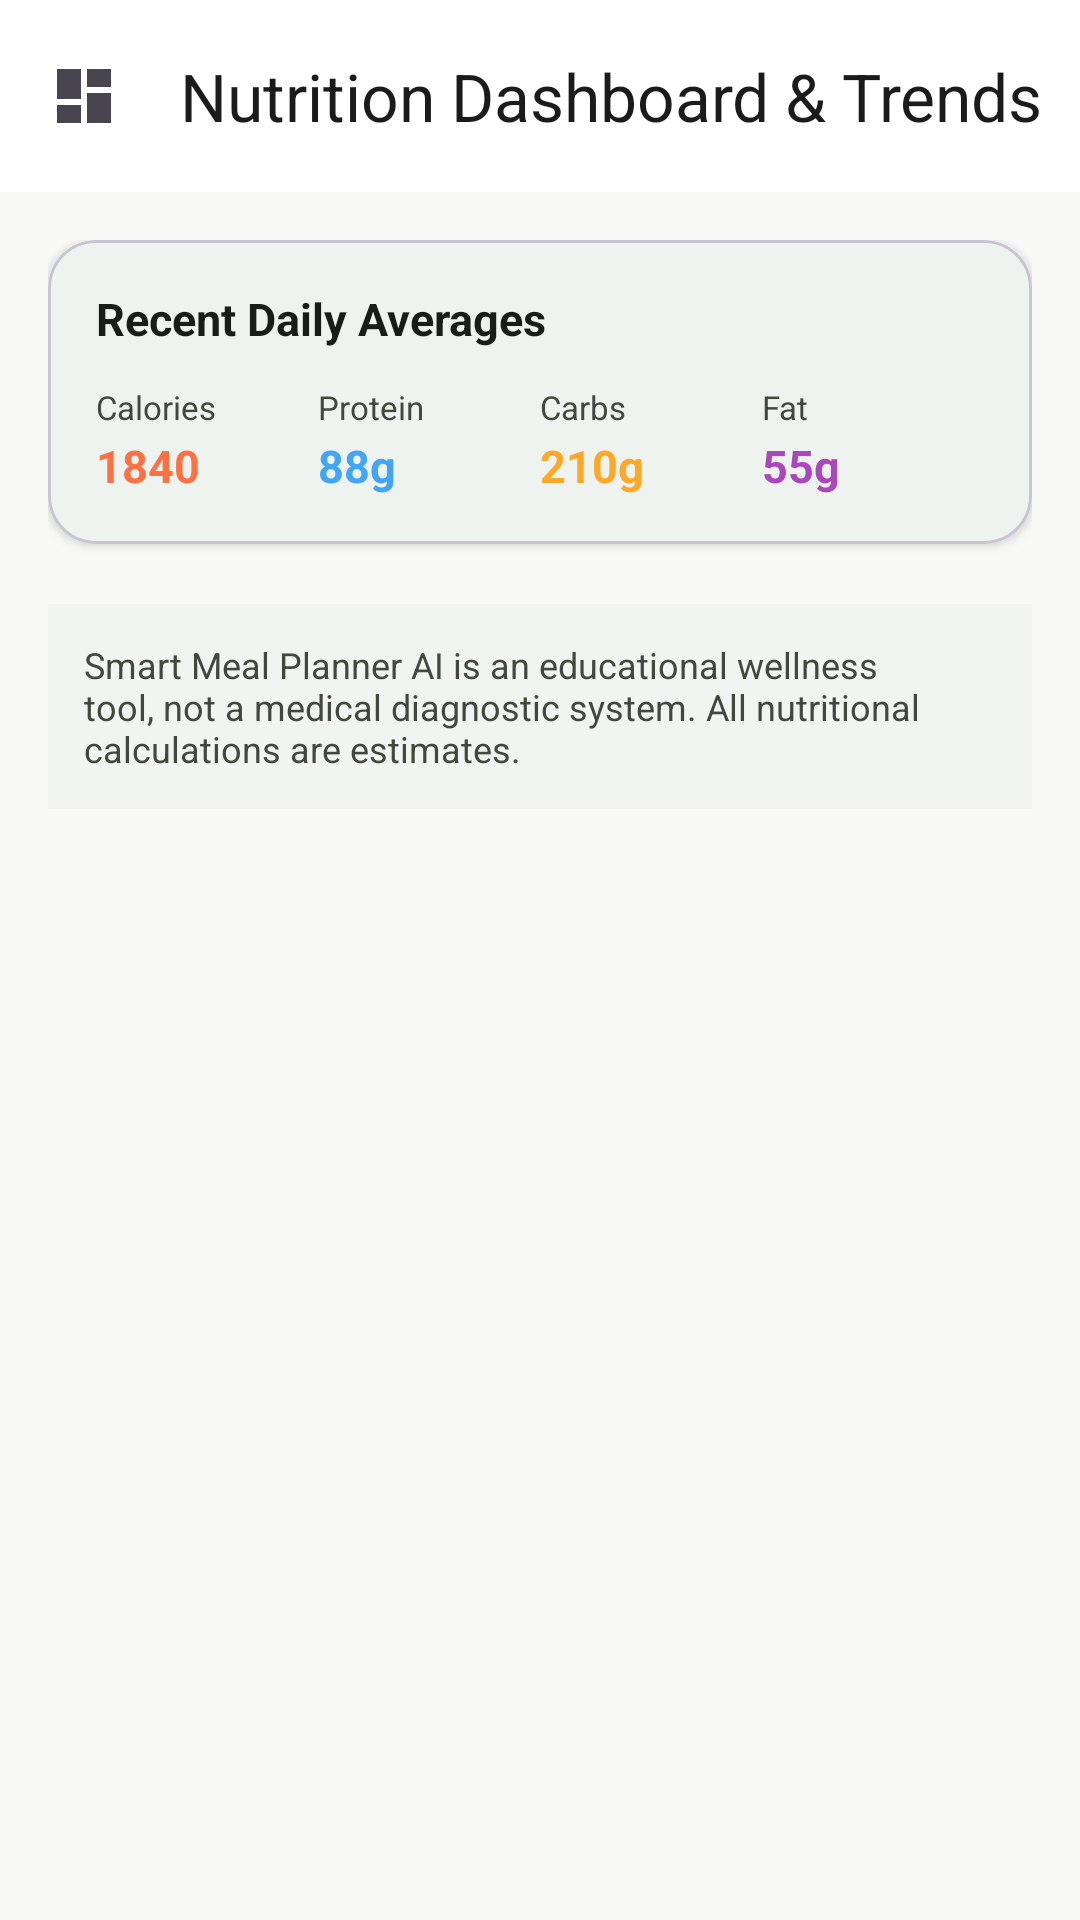

Here is an Android app screen rendered from its layout file. Give the layout XML and the strings, colors and styles it references.
<!-- AndroidManifest.xml: application theme Theme.SmartMealPlannerAI -->
<!-- res/layout/activity_nutrition_dashboard.xml -->
<?xml version="1.0" encoding="utf-8"?>
<ScrollView xmlns:android="http://schemas.android.com/apk/res/android"
    xmlns:app="http://schemas.android.com/apk/res-auto"
    android:layout_width="match_parent"
    android:layout_height="match_parent"
    android:fillViewport="true"
    android:background="@color/background">

    <LinearLayout
        android:layout_width="match_parent"
        android:layout_height="wrap_content"
        android:orientation="vertical">

        <com.google.android.material.appbar.MaterialToolbar
            android:id="@+id/toolbarNutrition"
            android:layout_width="match_parent"
            android:layout_height="?attr/actionBarSize"
            android:background="@color/surface"
            app:title="Nutrition Dashboard &amp; Trends"
            app:navigationIcon="@drawable/ic_nav_dashboard"
            app:titleTextColor="@color/on_surface" />

        <LinearLayout
            android:layout_width="match_parent"
            android:layout_height="wrap_content"
            android:orientation="vertical"
            android:padding="16dp">

            
            <com.google.android.material.card.MaterialCardView
                android:layout_width="match_parent"
                android:layout_height="wrap_content"
                app:cardCornerRadius="16dp"
                app:cardElevation="2dp"
                app:cardBackgroundColor="@color/surface">

                <LinearLayout
                    android:layout_width="match_parent"
                    android:layout_height="wrap_content"
                    android:orientation="vertical"
                    android:padding="16dp">

                    <TextView
                        android:layout_width="wrap_content"
                        android:layout_height="wrap_content"
                        android:text="Recent Daily Averages"
                        android:textColor="@color/on_surface"
                        android:textSize="15sp"
                        android:textStyle="bold" />

                    <LinearLayout
                        android:layout_width="match_parent"
                        android:layout_height="wrap_content"
                        android:layout_marginTop="12dp"
                        android:orientation="horizontal"
                        android:weightSum="4">

                        <LinearLayout
                            android:layout_width="0dp"
                            android:layout_height="wrap_content"
                            android:layout_weight="1"
                            android:orientation="vertical">

                            <TextView
                                android:layout_width="wrap_content"
                                android:layout_height="wrap_content"
                                android:text="Calories"
                                android:textColor="@color/on_surface_variant"
                                android:textSize="11sp" />

                            <TextView
                                android:id="@+id/tvAvgCalories"
                                android:layout_width="wrap_content"
                                android:layout_height="wrap_content"
                                android:layout_marginTop="2dp"
                                android:text="1840"
                                android:textColor="@color/accent_calories"
                                android:textSize="15sp"
                                android:textStyle="bold" />

                        </LinearLayout>

                        <LinearLayout
                            android:layout_width="0dp"
                            android:layout_height="wrap_content"
                            android:layout_weight="1"
                            android:orientation="vertical">

                            <TextView
                                android:layout_width="wrap_content"
                                android:layout_height="wrap_content"
                                android:text="Protein"
                                android:textColor="@color/on_surface_variant"
                                android:textSize="11sp" />

                            <TextView
                                android:id="@+id/tvAvgProtein"
                                android:layout_width="wrap_content"
                                android:layout_height="wrap_content"
                                android:layout_marginTop="2dp"
                                android:text="88g"
                                android:textColor="@color/accent_protein"
                                android:textSize="15sp"
                                android:textStyle="bold" />

                        </LinearLayout>

                        <LinearLayout
                            android:layout_width="0dp"
                            android:layout_height="wrap_content"
                            android:layout_weight="1"
                            android:orientation="vertical">

                            <TextView
                                android:layout_width="wrap_content"
                                android:layout_height="wrap_content"
                                android:text="Carbs"
                                android:textColor="@color/on_surface_variant"
                                android:textSize="11sp" />

                            <TextView
                                android:id="@+id/tvAvgCarbs"
                                android:layout_width="wrap_content"
                                android:layout_height="wrap_content"
                                android:layout_marginTop="2dp"
                                android:text="210g"
                                android:textColor="@color/accent_carbs"
                                android:textSize="15sp"
                                android:textStyle="bold" />

                        </LinearLayout>

                        <LinearLayout
                            android:layout_width="0dp"
                            android:layout_height="wrap_content"
                            android:layout_weight="1"
                            android:orientation="vertical">

                            <TextView
                                android:layout_width="wrap_content"
                                android:layout_height="wrap_content"
                                android:text="Fat"
                                android:textColor="@color/on_surface_variant"
                                android:textSize="11sp" />

                            <TextView
                                android:id="@+id/tvAvgFat"
                                android:layout_width="wrap_content"
                                android:layout_height="wrap_content"
                                android:layout_marginTop="2dp"
                                android:text="55g"
                                android:textColor="@color/accent_fat"
                                android:textSize="15sp"
                                android:textStyle="bold" />

                        </LinearLayout>

                    </LinearLayout>

                </LinearLayout>

            </com.google.android.material.card.MaterialCardView>

            
            <TextView
                android:layout_width="match_parent"
                android:layout_height="wrap_content"
                android:layout_marginTop="20dp"
                android:background="@color/surface_variant"
                android:padding="12dp"
                android:text="@string/disclaimer_educational"
                android:textColor="@color/on_surface_variant"
                android:textSize="12sp" />

        </LinearLayout>

    </LinearLayout>

</ScrollView>
<!-- resources referenced by this layout -->
<resources>
  <color name="accent_calories">#FF7043</color>
  <color name="accent_carbs">#FFA726</color>
  <color name="accent_fat">#AB47BC</color>
  <color name="accent_protein">#42A5F5</color>
  <color name="background">#F9FAF8</color>
  <color name="on_surface">#1A1C19</color>
  <color name="on_surface_variant">#43483F</color>
  <color name="surface">#FFFFFF</color>
  <color name="surface_variant">#F1F4F1</color>
  <!-- drawable ic_nav_dashboard (drawable) -->
  <vector xmlns:android="http://schemas.android.com/apk/res/android"
      android:width="24dp"
      android:height="24dp"
      android:viewportWidth="24"
      android:viewportHeight="24">
    <path
        android:fillColor="?attr/colorControlNormal"
        android:pathData="M3,13h8V3H3v10zm0,8h8v-6H3v6zm10,0h8V11h-8v10zm0,-18v6h8V3h-8z"/>
  </vector>
  <string name="disclaimer_educational">Smart Meal Planner AI is an educational wellness tool, not a medical diagnostic system. All nutritional calculations are estimates.</string>
  <style name="Theme.SmartMealPlannerAI" parent="Theme.Material3.DayNight.NoActionBar">
          
          <item name="colorPrimary">@color/primary</item>
          <item name="colorOnPrimary">@color/on_primary</item>
          <item name="colorPrimaryContainer">@color/primary_container</item>
          <item name="colorOnPrimaryContainer">@color/on_primary_container</item>
  
          
          <item name="colorSecondary">@color/secondary</item>
          <item name="colorOnSecondary">@color/on_secondary</item>
          <item name="colorSecondaryContainer">@color/secondary_container</item>
  
          
          <item name="android:colorBackground">@color/background</item>
          <item name="colorSurface">@color/surface</item>
          <item name="colorOnSurface">@color/on_surface</item>
          <item name="colorSurfaceVariant">@color/surface_variant</item>
          <item name="colorOnSurfaceVariant">@color/on_surface_variant</item>
  
          
          <item name="android:statusBarColor">@color/surface</item>
          <item name="android:windowLightStatusBar">true</item>
          <item name="android:navigationBarColor">@color/surface</item>
      </style>
  <color name="primary">#1B5E20</color>
  <color name="on_primary">#FFFFFF</color>
  <color name="primary_container">#C8E6C9</color>
  <color name="on_primary_container">#002105</color>
  <color name="secondary">#00796B</color>
  <color name="on_secondary">#FFFFFF</color>
  <color name="secondary_container">#B2DFDB</color>
</resources>
